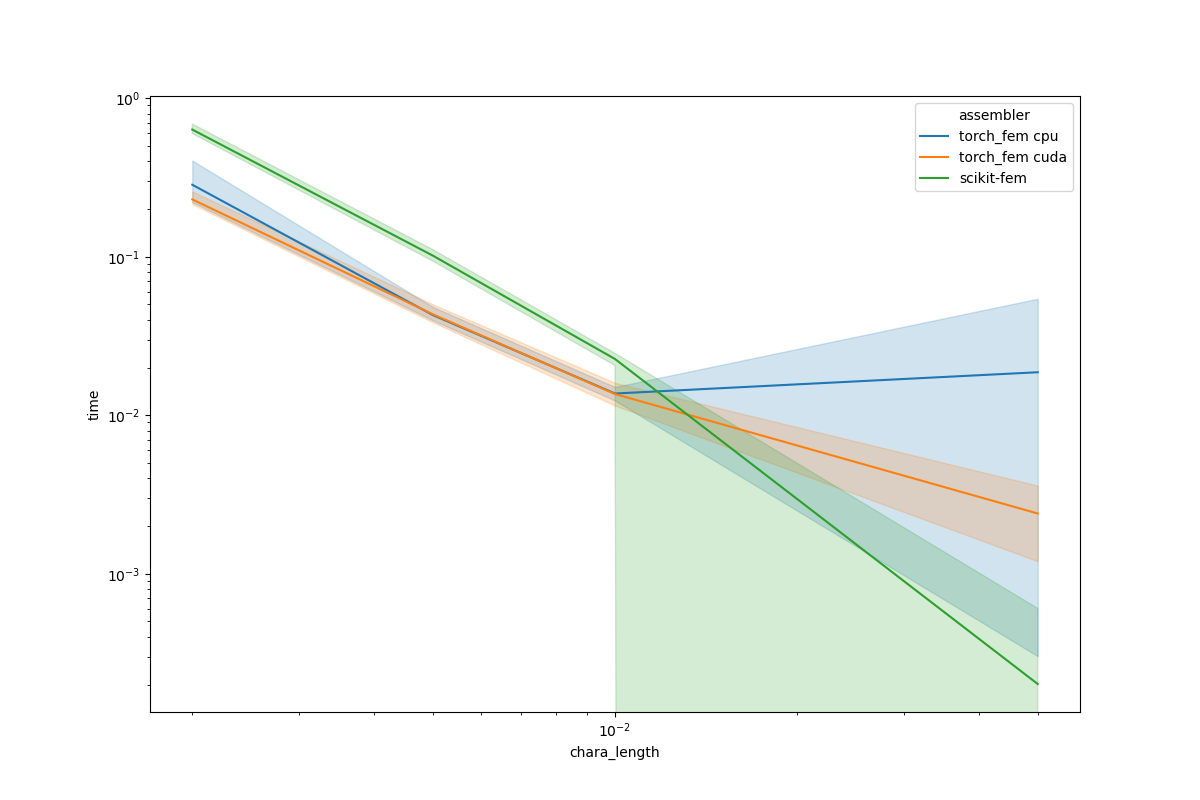

The data file committed next to this chart (first rows):
, chara_length, assembler, time
0, 0.05, torch_fem cpu, 0.08985
1, 0.05, torch_fem cuda, 0.002
2, 0.05, scikit-fem, 0.001008
3, 0.05, torch_fem cpu, 0.001998
4, 0.05, torch_fem cuda, 0.002
5, 0.05, scikit-fem, 0.0
6, 0.05, torch_fem cpu, 0.0
7, 0.05, torch_fem cuda, 0.004002
8, 0.05, scikit-fem, 0.0
9, 0.05, torch_fem cpu, 0.0
10, 0.05, torch_fem cuda, 0.003999
11, 0.05, scikit-fem, 0.0
12, 0.05, torch_fem cpu, 0.001511
13, 0.05, torch_fem cuda, 0.0
14, 0.05, scikit-fem, 0.0
15, 0.01, torch_fem cpu, 0.01606
16, 0.01, torch_fem cuda, 0.01808
17, 0.01, scikit-fem, 0.02598
18, 0.01, torch_fem cpu, 0.01134
19, 0.01, torch_fem cuda, 0.01336
20, 0.01, scikit-fem, 0.01908
21, 0.01, torch_fem cpu, 0.01397
22, 0.01, torch_fem cuda, 0.01405
23, 0.01, scikit-fem, 0.02317
24, 0.01, torch_fem cpu, 0.01321
25, 0.01, torch_fem cuda, 0.0125
26, 0.01, scikit-fem, 0.02285
27, 0.01, torch_fem cpu, 0.01396
28, 0.01, torch_fem cuda, 0.01004
29, 0.01, scikit-fem, 0.02209
30, 0.005, torch_fem cpu, 0.05328
31, 0.005, torch_fem cuda, 0.05581
32, 0.005, scikit-fem, 0.1053
33, 0.005, torch_fem cpu, 0.04165
34, 0.005, torch_fem cuda, 0.04116
35, 0.005, scikit-fem, 0.09509
36, 0.005, torch_fem cpu, 0.03999
37, 0.005, torch_fem cuda, 0.04402
38, 0.005, scikit-fem, 0.119
39, 0.005, torch_fem cpu, 0.03969
40, 0.005, torch_fem cuda, 0.0387
41, 0.005, scikit-fem, 0.09042
42, 0.005, torch_fem cpu, 0.03948
43, 0.005, torch_fem cuda, 0.03687
44, 0.005, scikit-fem, 0.09765
45, 0.002, torch_fem cpu, 0.5249
46, 0.002, torch_fem cuda, 0.2851
47, 0.002, scikit-fem, 0.7268
48, 0.002, torch_fem cpu, 0.2339
49, 0.002, torch_fem cuda, 0.2139
50, 0.002, scikit-fem, 0.639
51, 0.002, torch_fem cpu, 0.2229
52, 0.002, torch_fem cuda, 0.2194
53, 0.002, scikit-fem, 0.5927
54, 0.002, torch_fem cpu, 0.2167
55, 0.002, torch_fem cuda, 0.2155
56, 0.002, scikit-fem, 0.5948
57, 0.002, torch_fem cpu, 0.224
58, 0.002, torch_fem cuda, 0.2156
59, 0.002, scikit-fem, 0.6172
